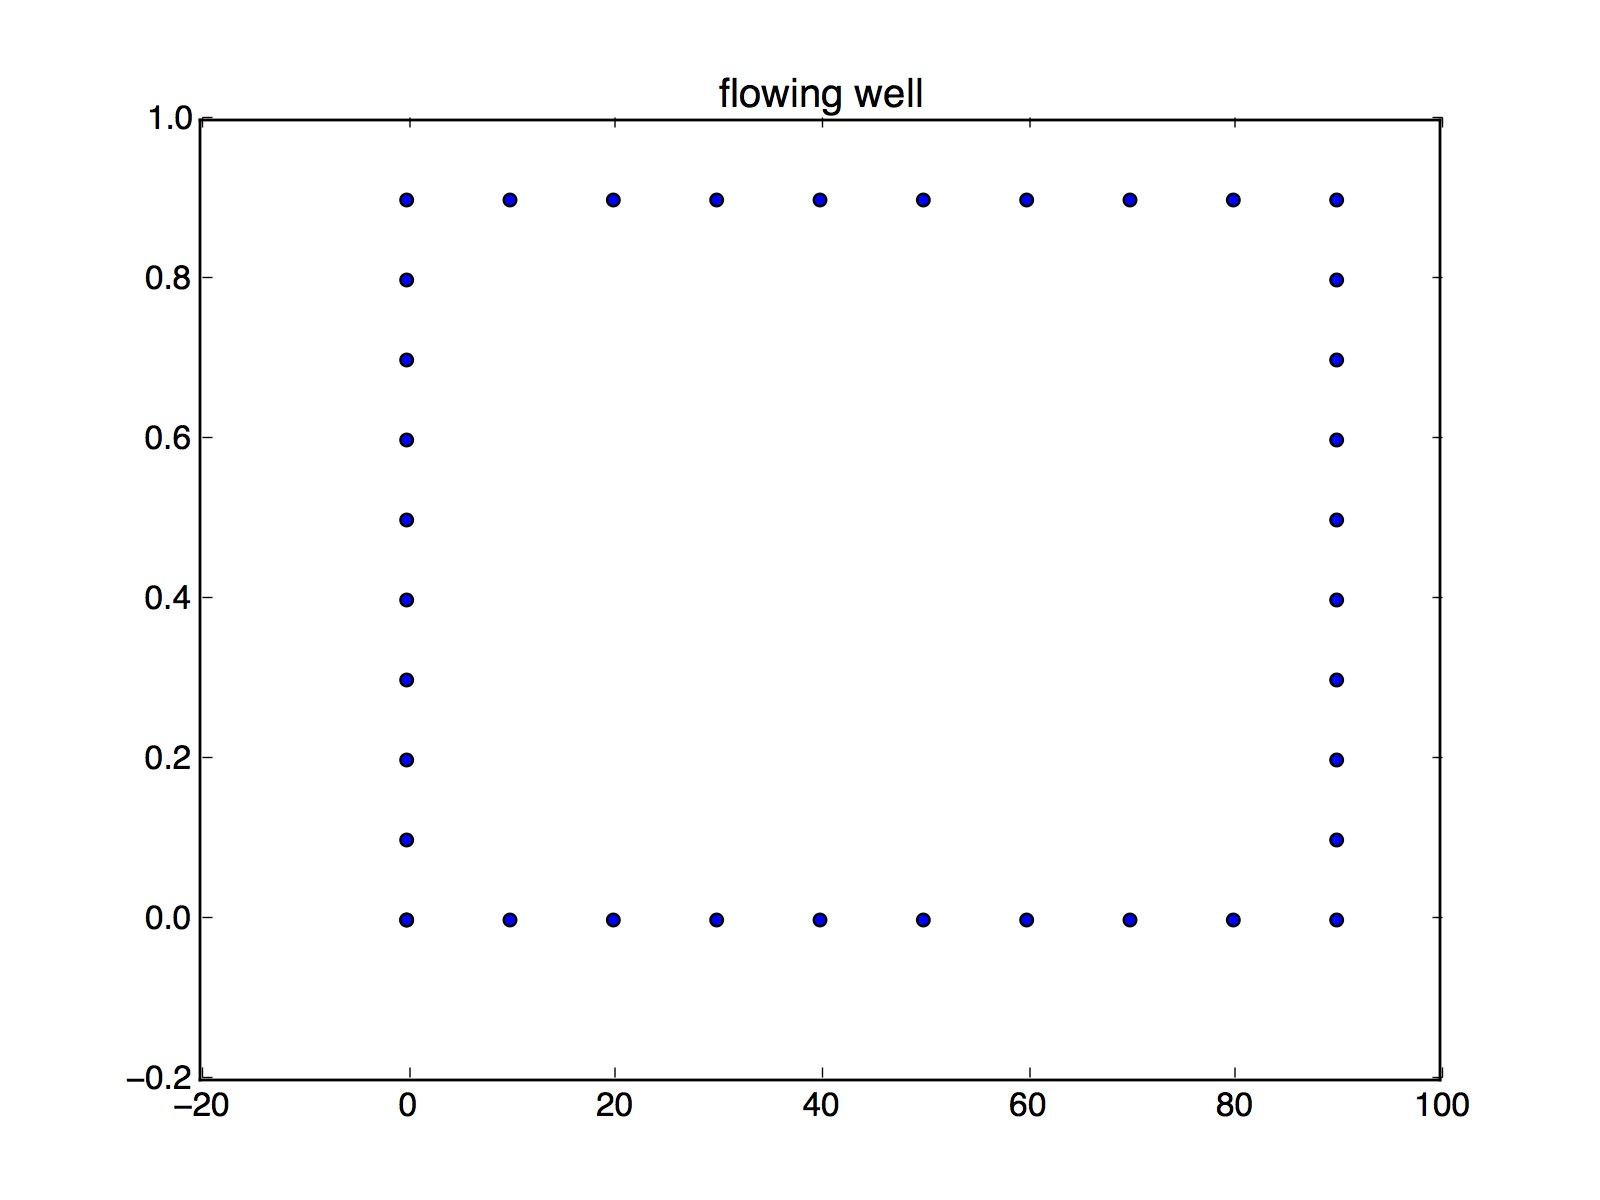

Values plotted in this chart, from the file beside it:
position, length, weight
# left
0, 0, 0
10, 0, 0.10
20, 0, 0.20
30, 0, 0.30
40, 0, 0.40
50, 0, 0.50
60, 0, 0.60
70, 0, 0.70
80, 0, 0.80
# top
90, 0, 0.90
100, 10, 0.90
110, 20, 0.90
120, 30, 0.90
130, 40, 0.90
140, 50, 0.90
150, 60, 0.90
160, 70, 0.90
170, 80, 0.90
# right
180, 90, 0.90
190, 90, 0.80
200, 90, 0.70
210, 90, 0.60
220, 90, 0.50
230, 90, 0.40
240, 90, 0.30
250, 90, 0.20
260, 90, 0.10
# bottom
270, 90, 0
280, 80, 0
290, 70, 0
300, 60, 0
310, 50, 0
320, 40, 0
330, 30, 0
340, 20, 0
350, 10, 0
360, 0, 0
